Run: headless pygame with SDL's dummy video driver; simulated clock (each Clock.tick advances the game by its frame time, no real sleeping); random seed 0; keys injected as events and as key.get_pressed() state; no mouse input.
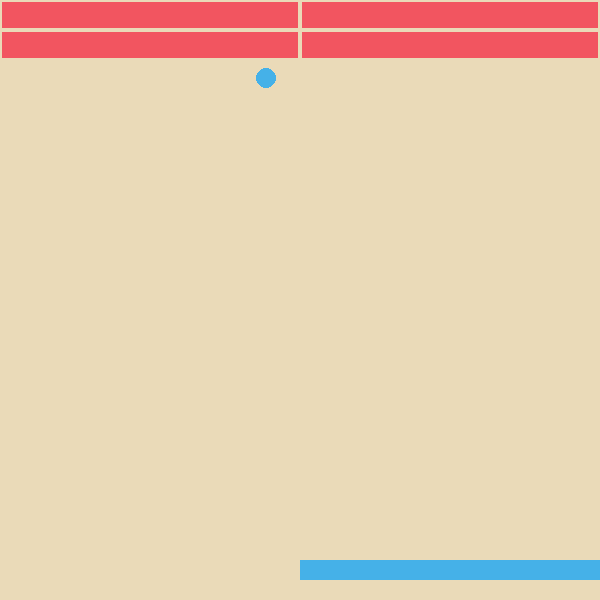
Frame 1 of 4 · flips 1–60 · no input
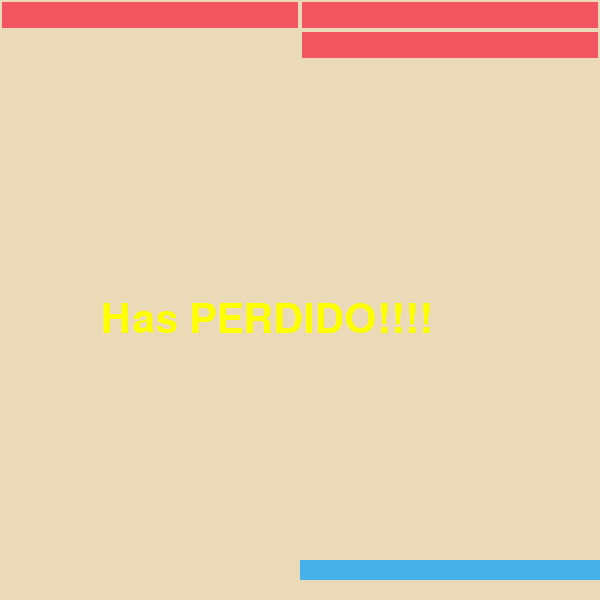
Frame 2 of 4 · flips 61–180 · tapped SPACE, RETURN · held RIGHT (→), D
Frame 3 of 4 · flips 181–300 · held DOWN (↓), S · screen unchanged from frame 2, image omitted
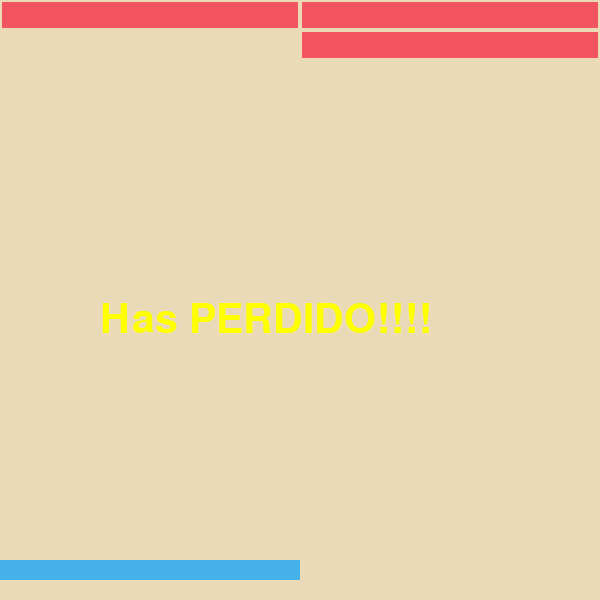
Frame 4 of 4 · flips 301–420 · held LEFT (←), A, UP (↑), W

The pygame program that drew these frames:

import pygame
from pygame.locals import *

# Iniciar juego
pygame.init()

#Establecer tamaño de la pantalla de juego
screen_width = int(600)
screen_height= int(600)

screen = pygame.display.set_mode((screen_width, screen_height)) # Que aparezca la pantalla
pygame.display.set_caption('Romper Cositas') #título

# Define Colors
background_color=(234, 218, 184) 
block_color = (242, 85, 96) # rojo
raqueta_color = (69, 177, 232)

# Variables
columnas = 2
filas = 2
fin_juego=0
# letras 
fuente = pygame.font.SysFont('Comic Sans MS', 40)
texto_color = (255, 255, 0) #color letras

# variables velocidad juego
clock = pygame.time.Clock()
fps = 60
def mostrar_mensaje(mensaje, pos):
    # Asegúrate de tener una fuente definida (reemplaza 'nombre_de_la_fuente' con el nombre de la fuente que desees)
    fuente = pygame.font.SysFont('Arial', 60)
    texto_superficie = fuente.render(mensaje, True, texto_color)
    screen.blit(texto_superficie, pos)

# 1. Crear el muro de bloques
class bloques():
    # Definir dimensiones del muro de bloques
    def __init__(self):
        self.ancho = screen_width // columnas #Dividir el tamaño de la pantalla entre columnas para rellenar con bloques
        self.altura = 30 #píxeles de las dimensiones de la pantalla de juego
    
    # Crear los bloques
    def crear_bloques (self):
        self.bloques = [] #lista para guardar todos los bloques que voy a crear
        bloque_individual=[] #lista para guardar 1 bloque
        # loop para crear las filas de bloques
        for fila in range(filas):
            bloque_fila=[]
            # for para crear las columnas
            for columna in range(columnas):
                #dar posición x e y a cada bloque y crear el bloque
                bloque_x= columna * self.ancho
                bloque_y = fila * self.altura
                bloque_forma=Rect(bloque_x,bloque_y, self.ancho, self.altura) #crear forma del bloque
                # Crear lista con la info de cada bloque
                if fila < 2:
                    fuerza = 1
                elif fila < 4:
                    fuerza = 1
                elif fila < 6:
                    fuerza = 1
                bloque_individual = [bloque_forma,fuerza]
                #Añadir el bloque individual a la lista de bloque_fila
                bloque_fila.append(bloque_individual)
            # Añadir las filas a la lista donde están todos los bloques
            self.bloques.append(bloque_fila)
    
    # Dibujar los bloques
    def dibujar_bloques(self):
        for fila in self.bloques:
            for bloque in fila:
                if bloque[1] == 3:
                    block_col = block_color
                elif bloque[1] == 2:
                    block_col = block_color
                elif bloque[1] == 1:
                    block_col = block_color
                pygame.draw.rect(screen,block_col,bloque[0])
                # dar borde a los bloques
                pygame.draw.rect(screen,background_color,(bloque[0]),2)

# 2. Crear raqueta de juego
class raqueta():
    def __init__(self):
        #Variables de la raqueta
        # Tamaño
        self.altura = 20 #píxeles
        self.ancho = int(screen_width/columnas)
        # Posición 
        self.x = int((screen_width/2)) # que aparezca en medio de la pantalla
        self.y = screen_height - (self.altura * 2) # posición en la parte baja de la pantalla
        # Velocidad de movimiento raqueta
        self.velocidad_raqueta = 5
        # Forma
        self.forma_raqueta = Rect(int(self.x), int(self.y), int(self.ancho), int(self.altura))
        # Dirección raqueta
        self.direccion = 0
    
    def movimiento (self):
        #reiniciar dirección de movimiento
        self.direccion = 0
        tecla_presionada = pygame.key.get_pressed() # saber qué tecla se ha presionado en el teclado
        # Solo mover si se preciona fecha izquierda o derecha
        if tecla_presionada[K_LEFT] and self.forma_raqueta.left > 0: # self.forma_raqueta.left para comprobar que no se salga de la pantalla
            self.forma_raqueta.x -= self.velocidad_raqueta
            self.direccion = -1
        if tecla_presionada[K_RIGHT] and self.forma_raqueta.right < screen_width:
            self.forma_raqueta.x += self.velocidad_raqueta
            self.direccion = 1

    def dibujar_raqueta(self):
        pygame.draw.rect(screen,raqueta_color,self.forma_raqueta)


# 3. Crear la pelota
class juego_pelota():
    def __init__(self,x,y):
        #Crear variables de la pelota
        self.pelota_radio=10 #píxeles
        self.x = x - self.pelota_radio
        self.y = y

        self.forma_pelota = Rect(self.x, self.y, self.pelota_radio*2, self.pelota_radio * 2)
        self.velocidad_x = 4
        self.velocidad_y = -4
        self.fin_juego = 0 # control finalizar o no juego 
    
    def dibujar_pelota(self):
        pygame.draw.circle(screen,raqueta_color, (self.forma_pelota.x + self.pelota_radio,self.forma_pelota.y + self.pelota_radio), self.pelota_radio)
    
    def movimiento_pelota(self):
        # collision threshold
        collision_thresh = 5
        # start off with the assumption that the wall has been destroyed completely
        muro_destruido = 1
        contador_fila= 0
        for fila in muro.bloques:
            item_count = 0
            for item in fila:
                # check collision
                if self.forma_pelota.colliderect(item[0]):
                    # check if collision was from above
                    if abs(self.forma_pelota.bottom - item[0].top) < collision_thresh and self.velocidad_y > 0:
                        self.velocidad_y *= -1
                    # check if collision was from below
                    if abs(self.forma_pelota.top - item[0].bottom) < collision_thresh and self.velocidad_y < 0:
                        self.velocidad_y *= -1
                    # check if collision was from left
                    if abs(self.forma_pelota.right - item[0].left) < collision_thresh and self.velocidad_x > 0:
                        self.velocidad_x *= -1
                    # check if collision was from right
                    if abs(self.forma_pelota.left - item[0].right) < collision_thresh and self.velocidad_x < 0:
                        self.velocidad_x *= -1
                    # reduce the block's strength by doing damage to it
                    if muro.bloques[contador_fila][item_count][1] > 1:
                        muro.bloques[contador_fila][item_count][1] -= 1
                    else:
                        muro.bloques[contador_fila][item_count][0] = (0, 0, 0, 0)

                # check if block still exists, in whcih case the wall is not destroyed
                if muro.bloques[contador_fila][item_count][0] != (0, 0, 0, 0):
                    muro_destruido = 0
                # increase item counter
                item_count += 1
            # increase row counter
            contador_fila += 1
        # after iterating through all the blocks, check if the wall is destroyed
        if muro_destruido == 1:
            self.fin_juego = 1

        # colisión pared izquierda-derecha 
        if self.forma_pelota.left < 0 or self.forma_pelota.right > screen_width:
            self.velocidad_x *= -1
        # colisión arriba-abajo
        if self.forma_pelota.top < 0:
            self.velocidad_y *= -1
        if self.forma_pelota.bottom > screen_width: #pierdo juego si toco el suelo
            self.fin_juego = -1
        
        # colisión con raqueta
        if self.forma_pelota.colliderect(jugador_raqueta.forma_raqueta):
            #colision con parte arriba raqueta
            if abs(self.forma_pelota.bottom - jugador_raqueta.forma_raqueta.top) < collision_thresh and self.velocidad_y > 0:
                self.velocidad_y *= -1
                self.velocidad_x += jugador_raqueta.direccion
            else:
                self.velocidad_x *= -1

        # Velocidad pelota
        self.forma_pelota.x += self.velocidad_x
        self.forma_pelota.y += self.velocidad_y
        
        return self.fin_juego
        
# Crear bloques
muro = bloques()
muro.crear_bloques()
#Crear raqueta
jugador_raqueta=raqueta()
#Crear pelota
pelota = juego_pelota(jugador_raqueta.x + (jugador_raqueta.ancho // 2), jugador_raqueta.y - jugador_raqueta.altura)


# ############################################################### Poner el funcionamiento mi juego
turn_on_off=True # Flags para encendero apagar mi juego
while turn_on_off:
    clock.tick(fps)
    screen.fill(background_color)
    muro.dibujar_bloques() # dibujar el muro de bloques
    jugador_raqueta.dibujar_raqueta() # dibujar raqueta
    jugador_raqueta.movimiento() # movimiento raqueta
    pelota.dibujar_pelota() # dibujar pelota
    pelota.movimiento_pelota() #movimiento pelota
    fin_juego = pelota.movimiento_pelota()

    if fin_juego==1:
        mostrar_mensaje('Has GANADO!!!!', (100, screen_height // 2))
    elif fin_juego == -1:
        mostrar_mensaje('Has PERDIDO!!!!', (100, screen_height // 2))
    
    #comprobar si salgo o no de mi juego
    for envent in pygame.event.get(): #obtener eventos de pygame
        if envent.type ==pygame.QUIT: #comprobar si el evento es el de salir
            turn_on_off=False#Parar juego
            pygame.quit()

    pygame.display.update() #al terminar de hacer las cosas actualizar
